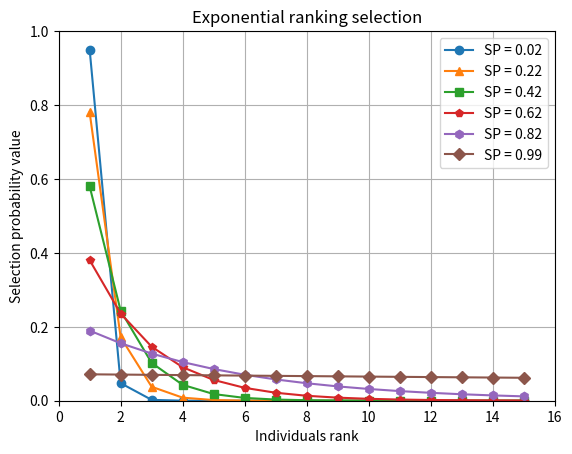

The script that saved this image:
import matplotlib.pyplot as plt
x = range(1,16)
y = [[0.95, 0.0475, 0.0023750000000000004, 0.00011875000000000003, 5.937500000000001e-06, 2.9687500000000007e-07, 1.4843750000000005e-08, 7.421875000000002e-10, 3.7109375000000016e-11, 1.855468750000001e-12, 9.277343750000005e-14, 4.638671875000002e-15, 2.3193359375000015e-16, 1.1596679687500008e-17, 5.798339843750004e-19], [0.7800000001067665, 0.17160000002348863, 0.0377520000051675, 0.00830544000113685, 0.001827196800250107, 0.00040198329605502345, 8.843632513210518e-05, 1.945599152906314e-05, 4.28031813639389e-06, 9.41669990006656e-07, 2.071673978014643e-07, 4.557682751632215e-08, 1.0026902053590873e-08, 2.2059184517899916e-09, 4.853020593937983e-10], [0.5800012946975286, 0.243600543772962, 0.10231222838464404, 0.04297113592155049, 0.018047877087051207, 0.007580108376561507, 0.003183645518155833, 0.0013371311176254498, 0.0005615950694026889, 0.00023586992914912931, 9.906537024263431e-05, 4.160745550190641e-05, 1.747513131080069e-05, 7.33955515053629e-06, 3.082613163225242e-06], [0.3802924105251712, 0.23578129452560614, 0.1461844026058758, 0.090634329615643, 0.05619328436169865, 0.03483983630425317, 0.021600698508636964, 0.013392433075354915, 0.008303308506720048, 0.00514805127416643, 0.0031917917899831863, 0.0019789109097895757, 0.001226924764069537, 0.000760693353723113, 0.00047162987930832997], [0.18966483873393147, 0.1555251677618238, 0.1275306375646955, 0.1045751228030503, 0.08575160069850124, 0.07031631257277102, 0.05765937630967223, 0.04728068857393122, 0.038770164630623605, 0.03179153499711135, 0.02606905869763131, 0.02137662813205767, 0.01752883506828729, 0.014373644755995577, 0.011786388699916373], [0.0714583566197687, 0.070743773053571, 0.07003633532303528, 0.06933597196980494, 0.06864261225010689, 0.06795618612760582, 0.06727662426632977, 0.06660385802366646, 0.0659378194434298, 0.0652784412489955, 0.06462565683650554, 0.06397940026814049, 0.06333960626545908, 0.06270621020280448, 0.06207914810077644]]

plt.plot(x,y[0],linestyle='-', marker='o', label='SP = 0.02')
plt.plot(x,y[1],linestyle='-', marker='^', label='SP = 0.22')
plt.plot(x,y[2],linestyle='-', marker='s', label='SP = 0.42')
plt.plot(x,y[3],linestyle='-', marker='p', label='SP = 0.62')
plt.plot(x,y[4],linestyle='-', marker='h', label='SP = 0.82')
plt.plot(x,y[5],linestyle='-', marker='D', label='SP = 0.99')

plt.title('Exponential ranking selection')
plt.xlabel('Individuals rank')
plt.ylabel('Selection probability value')
plt.axis([0, len(x)+1, 0, 1.0])
plt.grid(True)
plt.legend()

plt.show()
